Dataset: data-v1 (GitHub, jood-otoom/Capstone). Classes: moderate accident, no accident, severe accident.

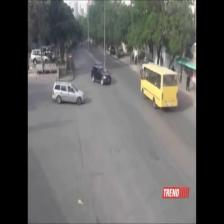
Label: no accident

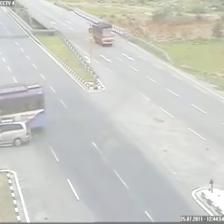
Label: moderate accident

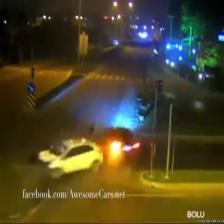
Label: severe accident

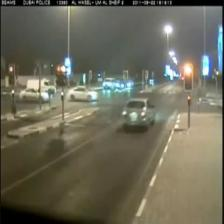
Label: severe accident

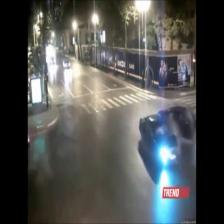
Label: moderate accident

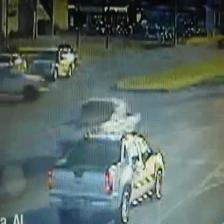
Label: no accident
